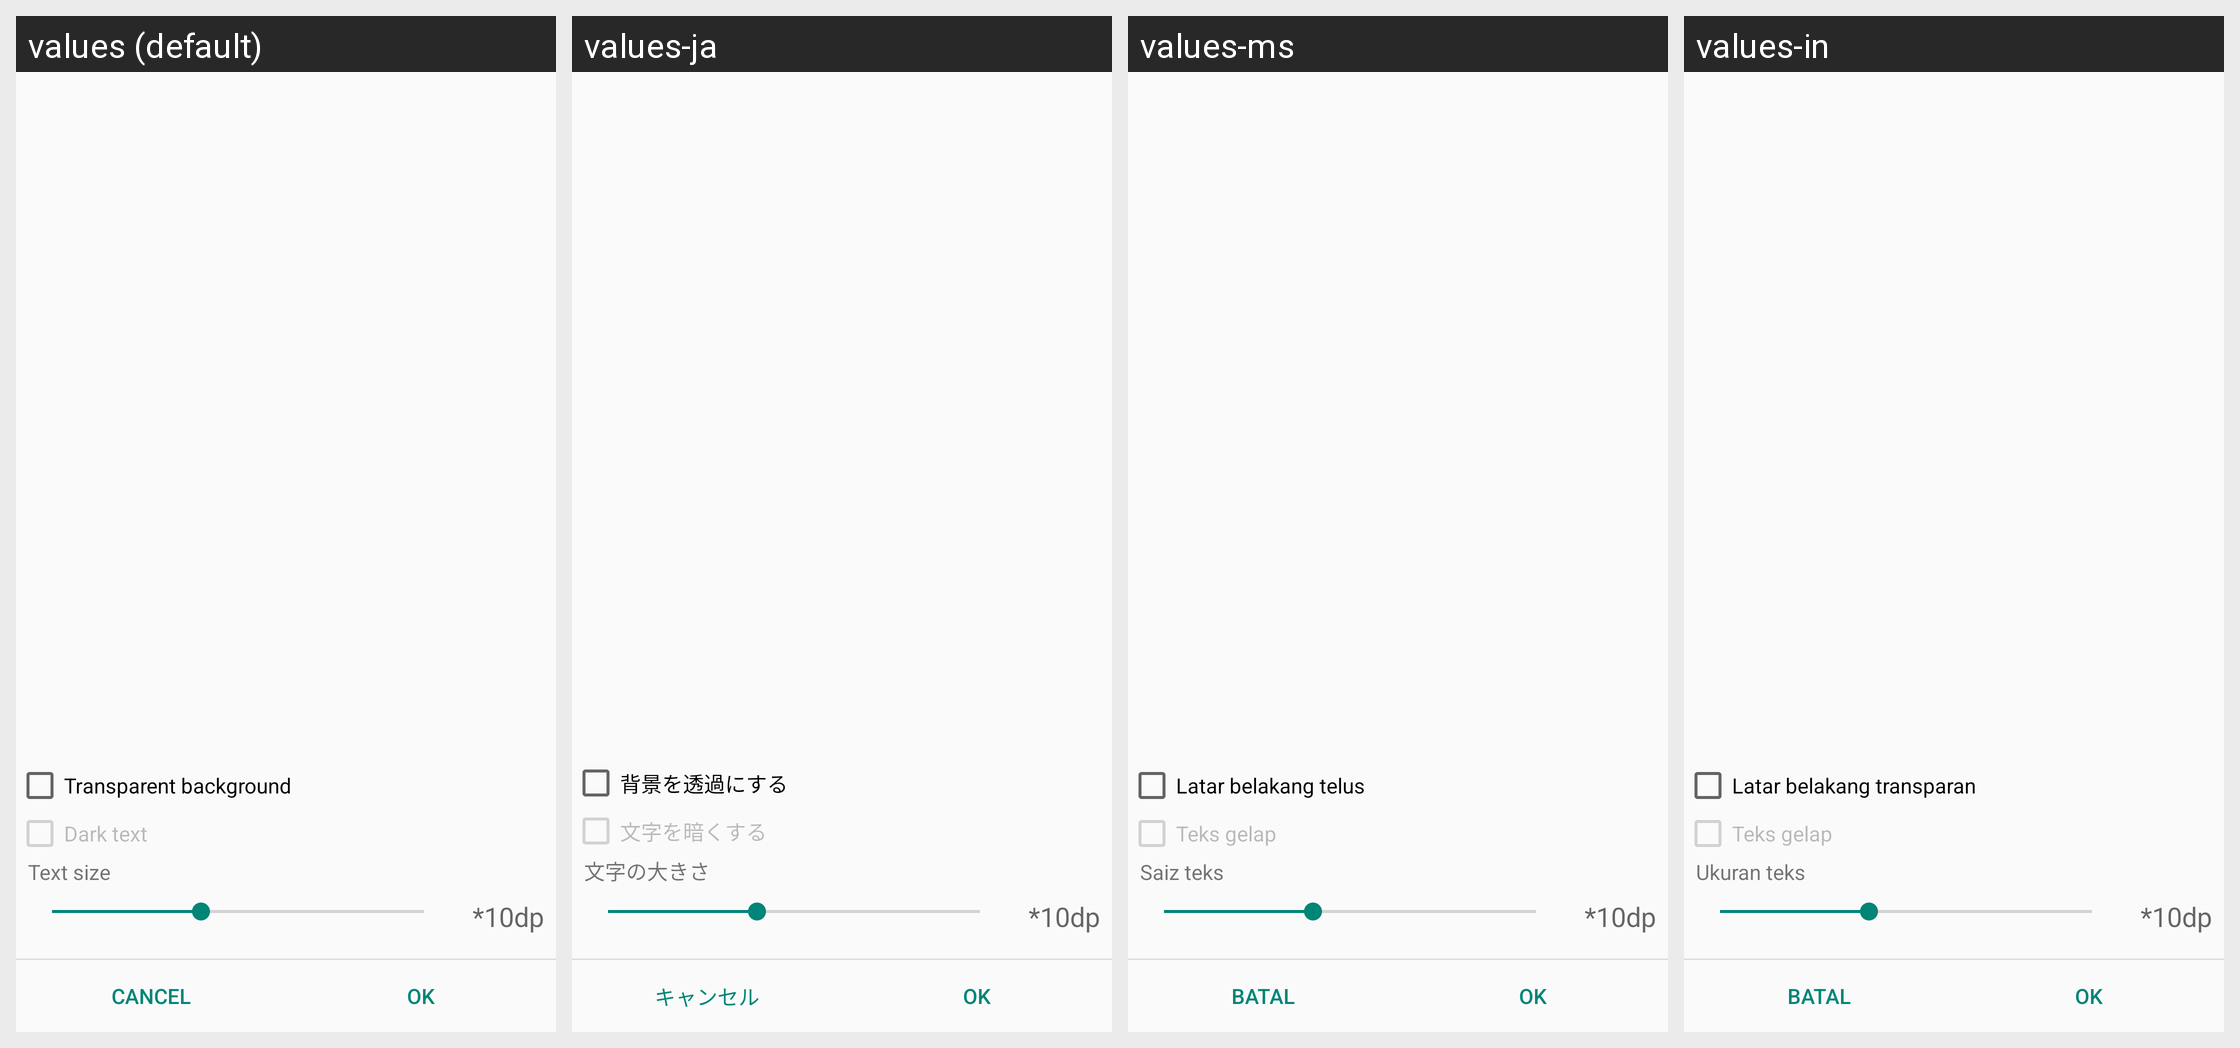

This grid shows one Android layout under several languages. Give, for every string resource on the screen, its name, the default text and each shown locale's text.
Android screen res/layout/activity_daily_verse_configuration.xml rendered under 4 locales, left to right: values (default), values-ja, values-ms, values-in. Device: Nexus 5 (rendered at 1080×1920; each locale shown at half size, 540×960, under a caption strip naming it); theme Theme.Alkitab.
Other locales in the repository, not shown: values-af, values-cs, values-de, values-es, values-fr, values-nl, values-pl, values-pt, values-ro, values-ru, values-uk, values-zh, values-zh-rCN, values-zh-rTW.
Strings drawn on this screen, with the default value and each locale's value (text and hints the layout hard-codes, and strings that could not be matched under every locale, appear in the picture but are not listed):

dv_option_transparent_background
  values: Transparent background
  values-ja: 背景を透過にする
  values-ms: Latar belakang telus
  values-in: Latar belakang transparan

dv_option_dark_text
  values: Dark text
  values-ja: 文字を暗くする
  values-ms: Teks gelap
  values-in: Teks gelap

dv_option_text_size
  values: Text size
  values-ja: 文字の大きさ
  values-ms: Saiz teks
  values-in: Ukuran teks

cancel
  values: Cancel
  values-ja: キャンセル
  values-ms: Batal
  values-in: Batal

ok
  values: OK
  values-ja: OK
  values-ms: OK
  values-in: OK
